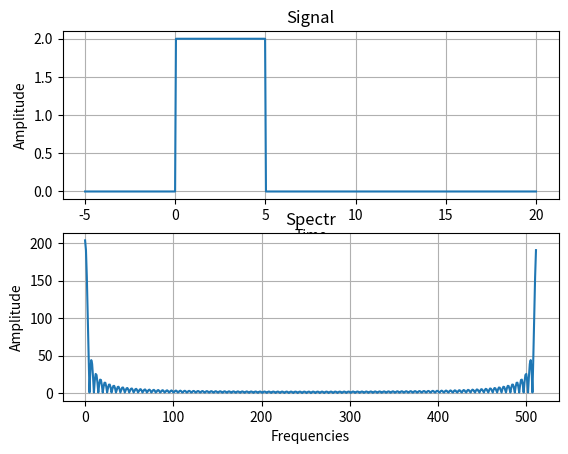

Source code (Python):
import numpy as np
import matplotlib.pyplot as plt

def DFT(signal):
    N = len(signal)
    ans = np.zeros(N, dtype = complex)
    for k in range (N):
        for n in range (N):
            ans[k] += signal[n] * np.exp(-1j * 2*np.pi * k * n / N)
    return ans

T = 5
A = 2
t = np.linspace(-1*T, 4*T, 512)

signal_video = np.where((t >= 0) & (t <= 0 + T), A, 0)

freqs_video = np.arange(len(signal_video))

spectr_video = DFT(signal_video)

plt.figure(1, label = "Videoimpuls")
plt.subplot(2, 1, 1)
plt.plot(t, signal_video)
plt.grid(True)
plt.xlabel("Time")
plt.ylabel("Amplitude")
plt.title("Signal")
plt.show()

plt.subplot(2, 1, 2)
plt.plot(freqs_video, np.abs(spectr_video))
plt.grid(True)
plt.xlabel("Frequencies")
plt.ylabel("Amplitude")
plt.title("Spectr")
plt.show()